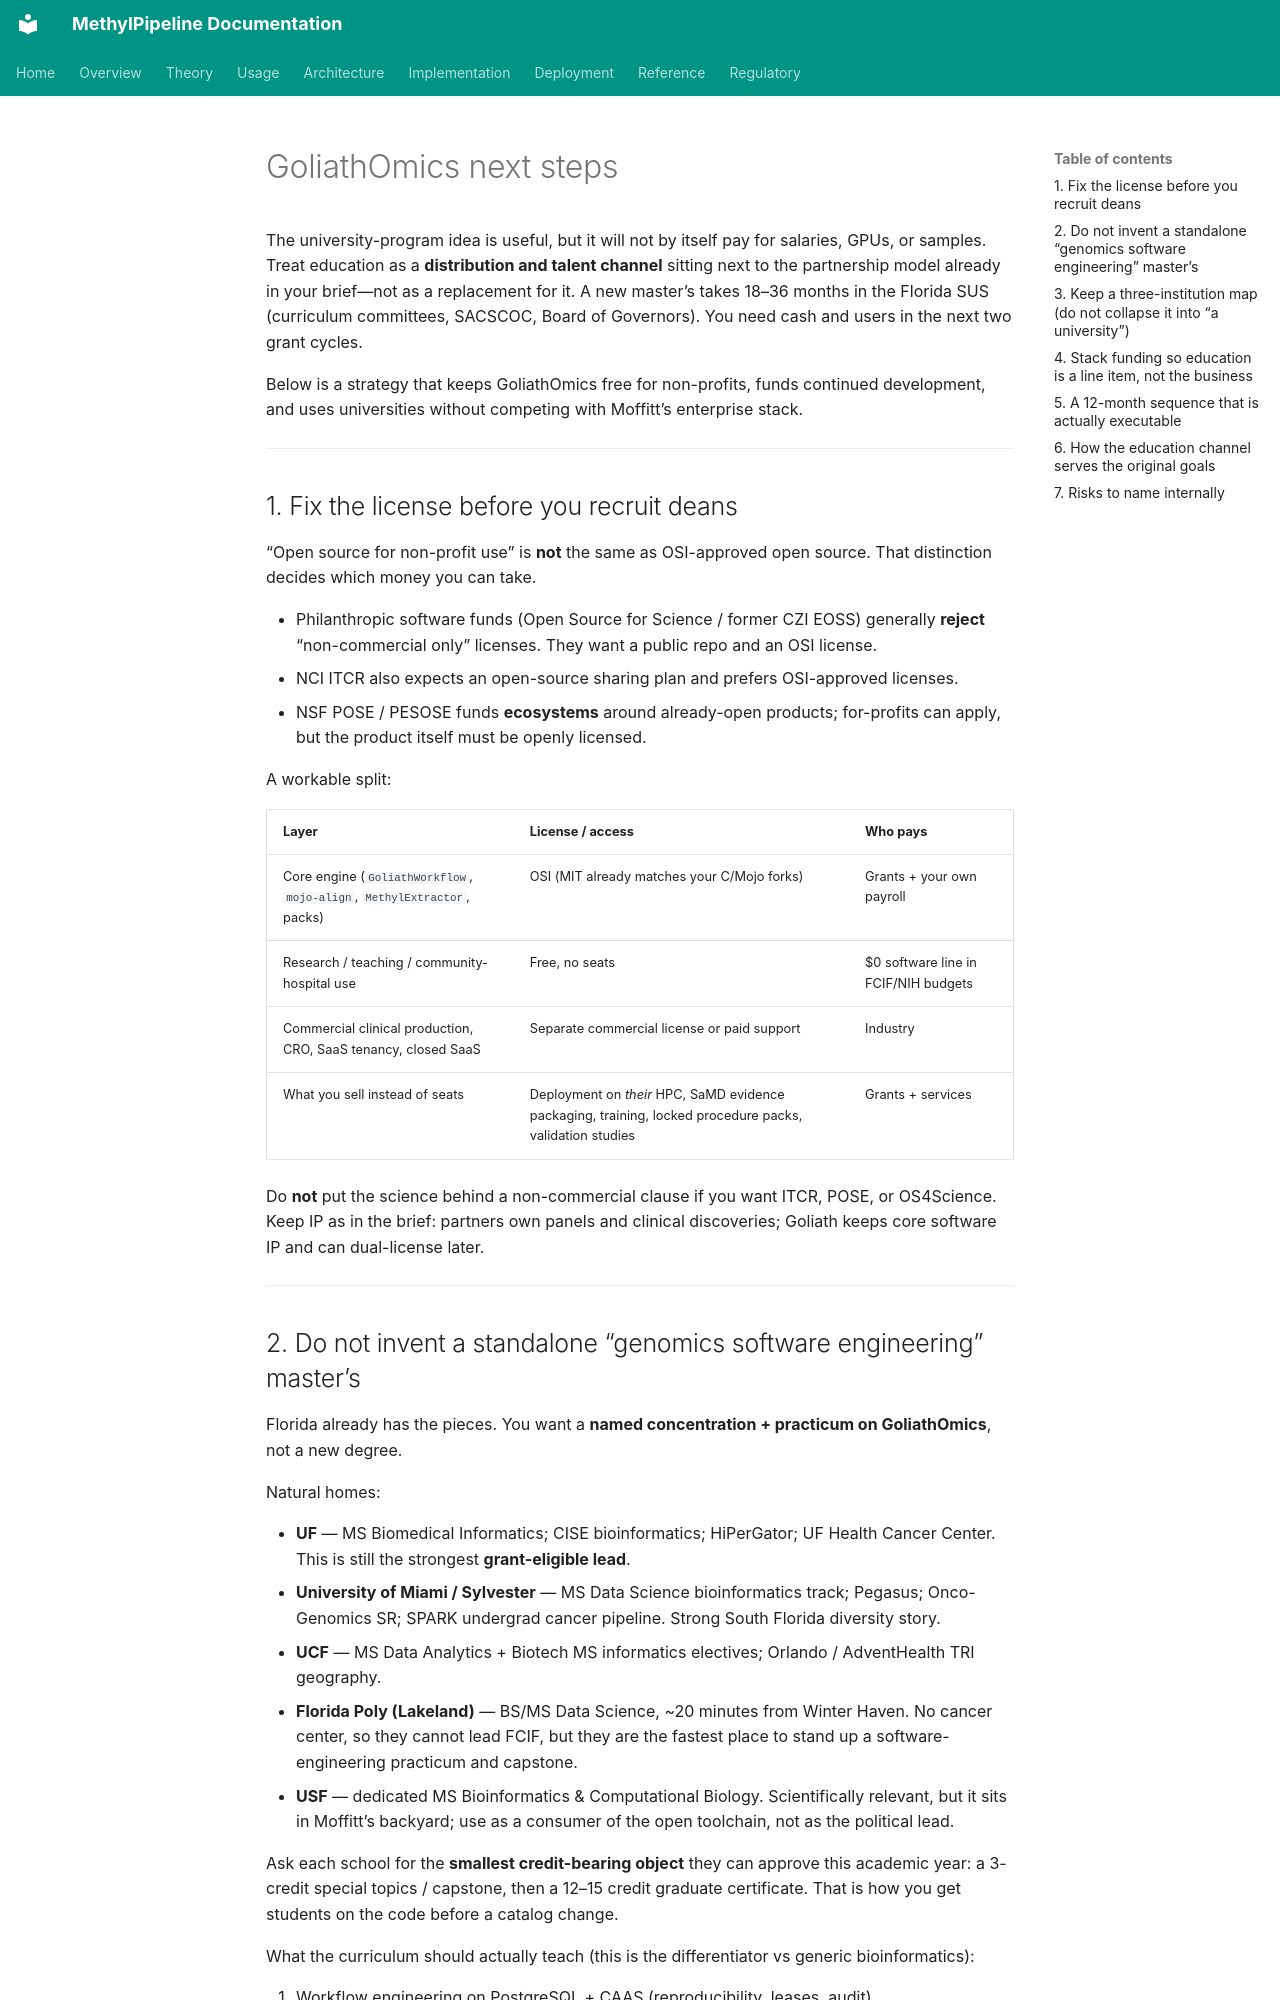

repository: Goliath-Research/GoliathWorkflow · page: research/GoliathOmics_next_steps/index.html · generator: mkdocs

The university-program idea is useful, but it will not by itself pay for salaries, GPUs, or samples. Treat education as a **distribution and talent channel** sitting next to the partnership model already in your brief—not as a replacement for it. A new master’s takes 18–36 months in the Florida SUS (curriculum committees, SACSCOC, Board of Governors). You need cash and users in the next two grant cycles.

Below is a strategy that keeps GoliathOmics free for non-profits, funds continued development, and uses universities without competing with Moffitt’s enterprise stack.

---

## 1. Fix the license before you recruit deans

“Open source for non-profit use” is **not** the same as OSI-approved open source. That distinction decides which money you can take.

- Philanthropic software funds (Open Source for Science / former CZI EOSS) generally **reject** “non-commercial only” licenses. They want a public repo and an OSI license.
- NCI ITCR also expects an open-source sharing plan and prefers OSI-approved licenses.
- NSF POSE / PESOSE funds **ecosystems** around already-open products; for-profits can apply, but the product itself must be openly licensed.

A workable split:

| Layer | License / access | Who pays |
|---|---|---|
| Core engine (`GoliathWorkflow`, `mojo-align`, `MethylExtractor`, packs) | OSI (MIT already matches your C/Mojo forks) | Grants + your own payroll |
| Research / teaching / community-hospital use | Free, no seats | $0 software line in FCIF/NIH budgets |
| Commercial clinical production, CRO, SaaS tenancy, closed SaaS | Separate commercial license or paid support | Industry |
| What you sell instead of seats | Deployment on *their* HPC, SaMD evidence packaging, training, locked procedure packs, validation studies | Grants + services |

Do **not** put the science behind a non-commercial clause if you want ITCR, POSE, or OS4Science. Keep IP as in the brief: partners own panels and clinical discoveries; Goliath keeps core software IP and can dual-license later.

---
